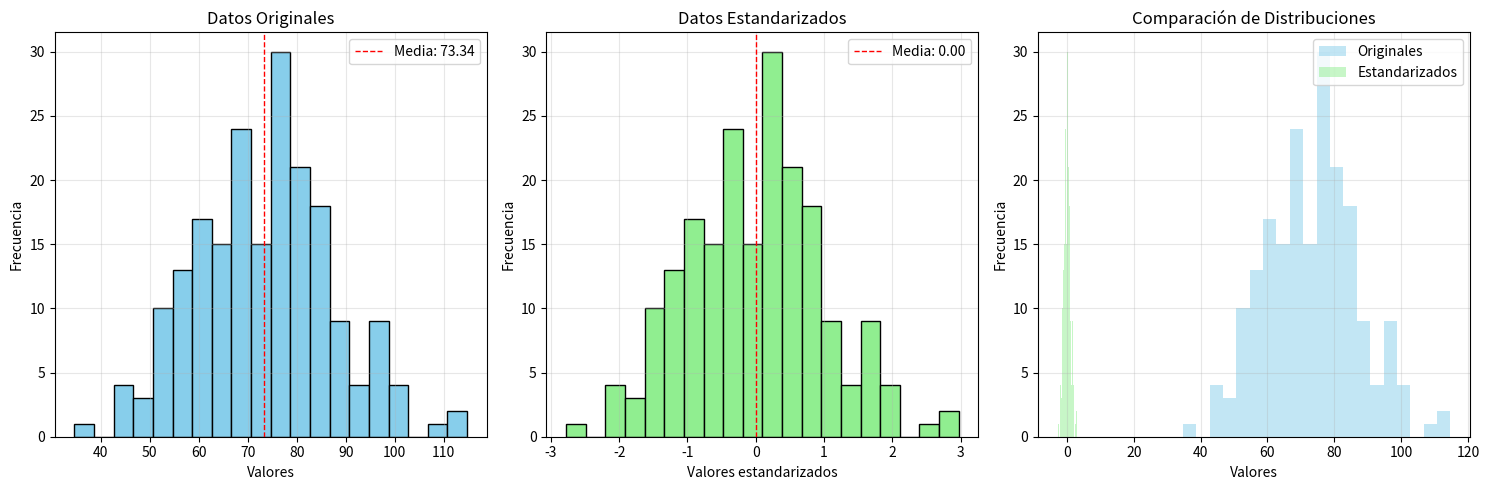

The matplotlib source for this figure:
import numpy as np
import matplotlib.pyplot as plt

# Datos de ejemplo (simulando los datos distribuidos aproximadamente normalmente)
np.random.seed(42)
datos_originales = np.random.normal(loc=73.95, scale=15, size=200)

# Cálculos solicitados
media = np.mean(datos_originales)
desv_est = np.std(datos_originales)

# Estandarización de los datos
datos_estandarizados = (datos_originales - media) / desv_est

# Creación de los gráficos
plt.figure(figsize=(15, 5))

# Gráfico 1: Datos originales
plt.subplot(1, 3, 1)
plt.hist(datos_originales, bins=20, color='skyblue', edgecolor='black')
plt.axvline(media, color='red', linestyle='dashed', linewidth=1, label=f'Media: {media:.2f}')
plt.title('Datos Originales')
plt.xlabel('Valores')
plt.ylabel('Frecuencia')
plt.legend()
plt.grid(True, alpha=0.3)

# Gráfico 2: Datos estandarizados
plt.subplot(1, 3, 2)
plt.hist(datos_estandarizados, bins=20, color='lightgreen', edgecolor='black')
plt.axvline(0, color='red', linestyle='dashed', linewidth=1, label='Media: 0.00')
plt.title('Datos Estandarizados')
plt.xlabel('Valores estandarizados')
plt.ylabel('Frecuencia')
plt.legend()
plt.grid(True, alpha=0.3)

# Gráfico 3: Comparación de distribuciones
plt.subplot(1, 3, 3)
plt.hist(datos_originales, bins=20, alpha=0.5, label='Originales', color='skyblue')
plt.hist(datos_estandarizados, bins=20, alpha=0.5, label='Estandarizados', color='lightgreen')
plt.title('Comparación de Distribuciones')
plt.xlabel('Valores')
plt.ylabel('Frecuencia')
plt.legend()
plt.grid(True, alpha=0.3)

plt.tight_layout()
plt.show()

# Mostrar los valores calculados
print(f"Media de los datos originales: {media:.2f}")
print(f"Desviación estándar de los datos originales: {desv_est:.2f}")
print("\nNota: Los datos estandarizados tienen media ≈ 0 y desviación estándar ≈ 1")